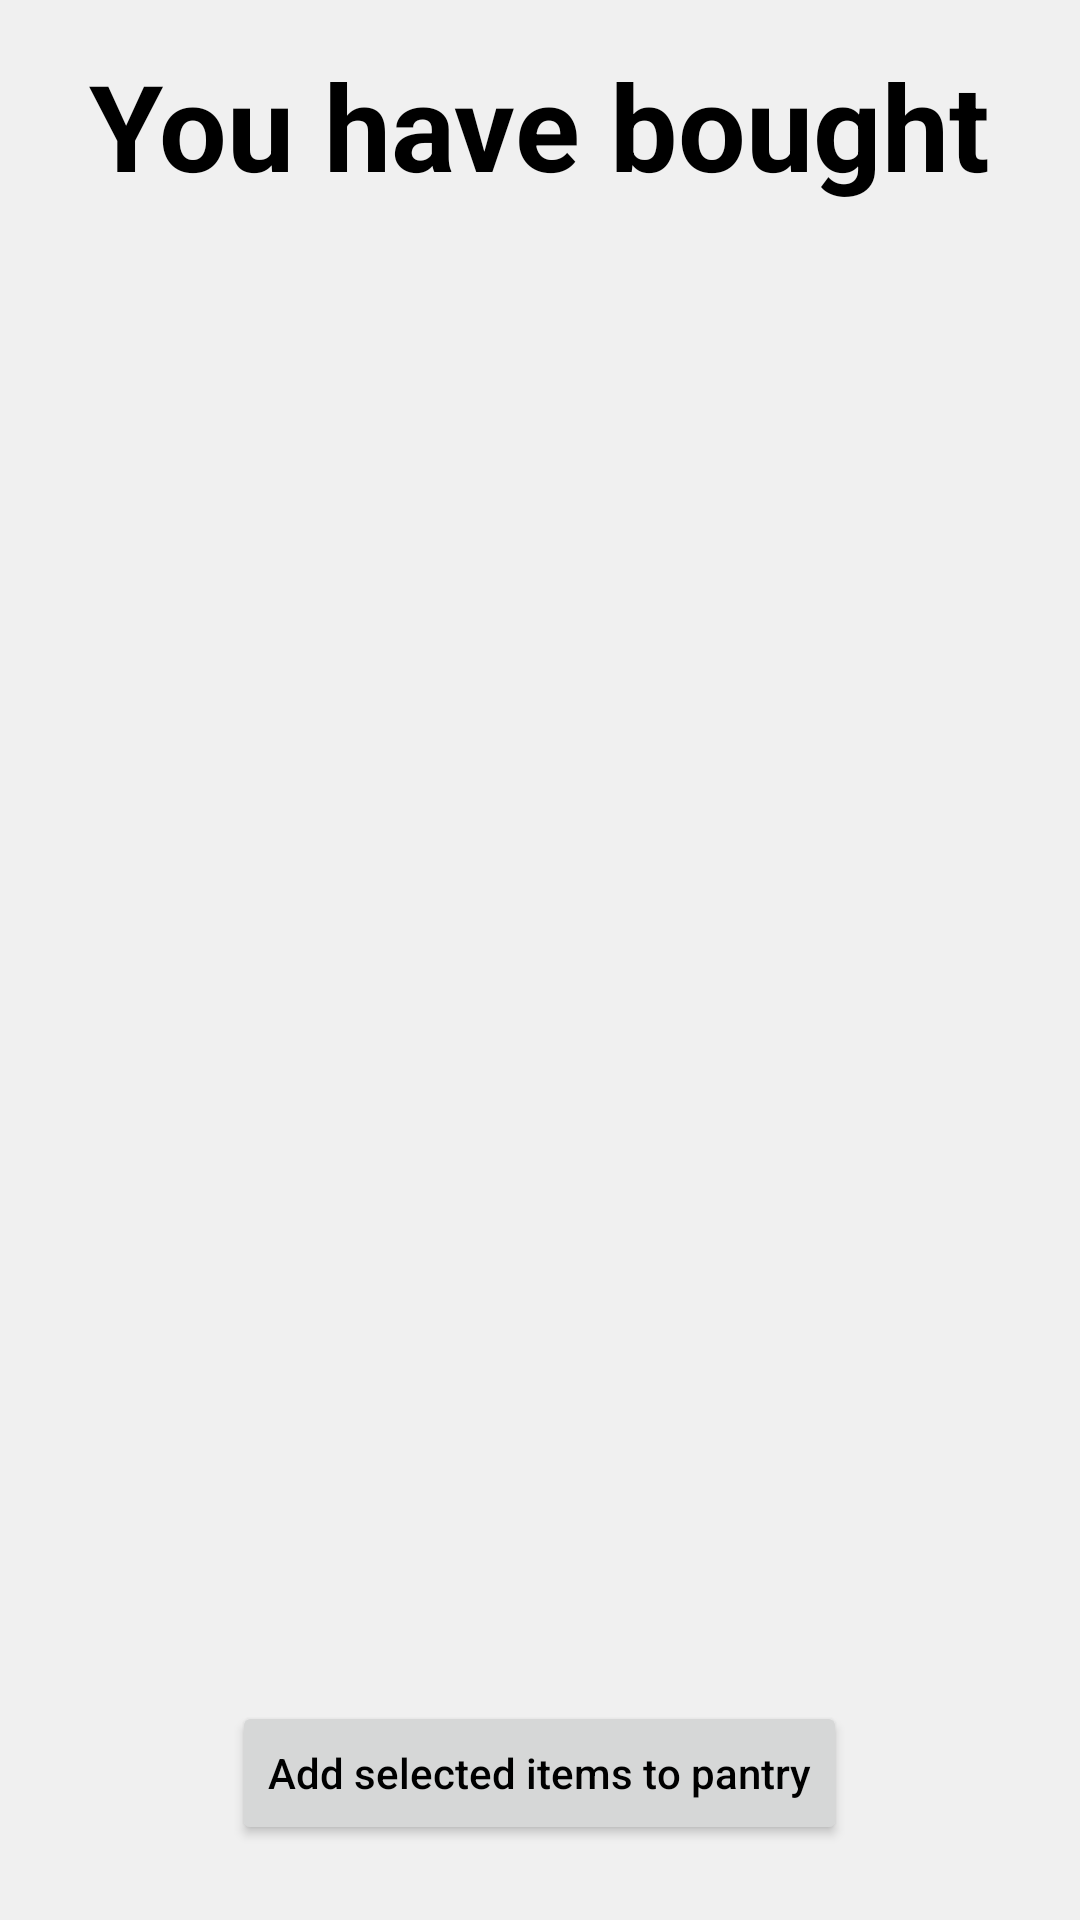

This screen was rendered from an Android layout file. Write that file and the resources it references.
<!-- AndroidManifest.xml: application theme Theme.ESPAppVersion2 -->
<!-- res/layout/fragment_selected_items.xml -->
<?xml version="1.0" encoding="utf-8"?>
<RelativeLayout xmlns:android="http://schemas.android.com/apk/res/android"
    xmlns:app="http://schemas.android.com/apk/res-auto"
    xmlns:tools="http://schemas.android.com/tools"
    android:layout_width="match_parent"
    android:layout_height="match_parent"
    tools:context=".SelectedItemsFragment"
    android:padding="15dp"
    android:background="@color/main_background">

    <TextView
        android:id="@+id/fragmentSelectedItemsTitleTxt"
        android:layout_width="wrap_content"
        android:layout_height="wrap_content"
        android:text="You have bought"
        android:textSize="40dp"
        android:textStyle="bold"
        android:textColor="@color/text_color"
        android:layout_centerHorizontal="true"/>

    <androidx.recyclerview.widget.RecyclerView
        android:id="@+id/fragmentSelectedItemsRecyclerView"
        android:layout_width="match_parent"
        android:layout_height="match_parent"
        android:layout_below="@+id/fragmentSelectedItemsTitleTxt"
        android:layout_marginTop="10dp" />

    <Button
        android:layout_width="wrap_content"
        android:layout_height="wrap_content"
        android:layout_alignParentBottom="true"
        android:layout_centerHorizontal="true"
        android:layout_marginBottom="10dp"
        android:id="@+id/fragmentSelectedItemsAddToPantryButton"
        android:text="Add selected items to pantry"
        android:textAllCaps="false" />

</RelativeLayout>
<!-- resources referenced by this layout -->
<resources>
  <color name="main_background">#FFF0F0F0</color>
  <color name="text_color">#FF000000</color>
  <style name="Theme.ESPAppVersion2" parent="Theme.MaterialComponents.DayNight.NoActionBar">
          
          <item name="colorPrimary">@color/purple_500</item>
          <item name="colorPrimaryVariant">@color/purple_700</item>
          <item name="colorOnPrimary">@color/white</item>
          
          <item name="colorSecondary">@color/teal_200</item>
          <item name="colorSecondaryVariant">@color/teal_700</item>
          <item name="colorOnSecondary">@color/black</item>
          
          <item name="android:statusBarColor" tools:targetApi="l">?attr/colorPrimaryVariant</item>
          
          <item name="android:textColor">@color/text_color</item>
          <item name="android:textColorHint">@color/text_color_hint</item>
      </style>
  <color name="purple_500">#FF6200EE</color>
  <color name="purple_700">#FF3700B3</color>
  <color name="white">#FFFFFFFF</color>
  <color name="teal_200">#FF03DAC5</color>
  <color name="teal_700">#FF018786</color>
  <color name="black">#FF000000</color>
  <color name="text_color_hint">#7E7E7E</color>
</resources>
